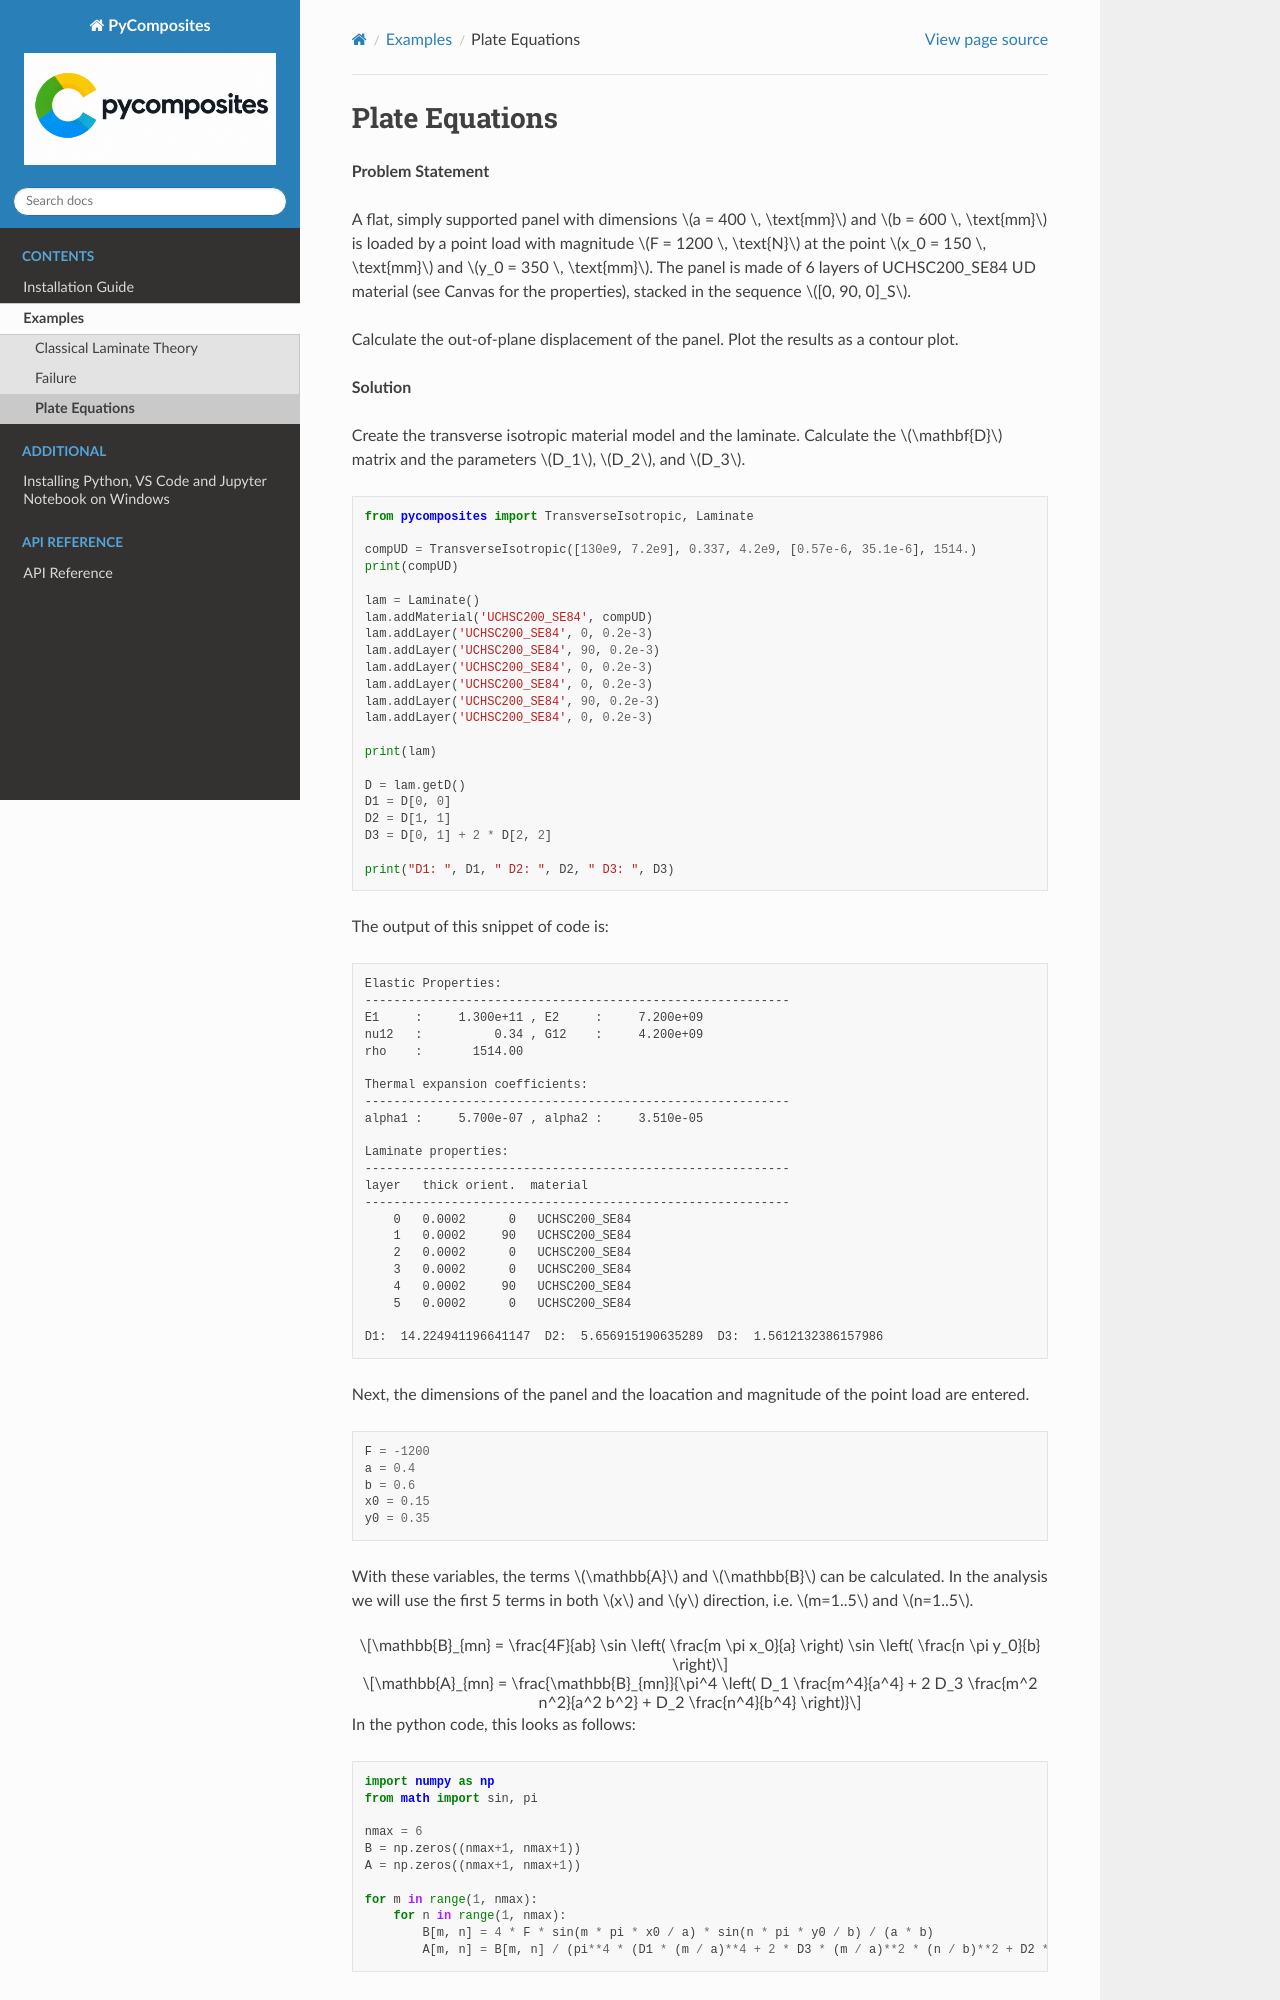

repository: jjcremmers/pycomposites · page: plateeq.html · generator: sphinx

# Plate Equations

**Problem Statement**

A flat, simply supported panel with dimensions $a = 400 \, \text{mm}$
and $b = 600 \, \text{mm}$ is loaded by a point load with magnitude
$F = 1200 \, \text{N}$ at the point $x_0 = 150 \, \text{mm}$ and
$y_0 = 350 \, \text{mm}$. The panel is made of 6 layers of UCHSC200_SE84
UD material (see Canvas for the properties), stacked in the sequence
$[0, 90, 0]_S$.

Calculate the out-of-plane displacement of the panel. Plot the results
as a contour plot.

**Solution**

Create the transverse isotropic material model and the laminate.
Calculate the $\mathbf{D}$ matrix and the parameters $D_1$, $D_2$, and
$D_3$.

``` python
from pycomposites import TransverseIsotropic, Laminate

compUD = TransverseIsotropic([130e9, 7.2e9], 0.337, 4.2e9, [0.57e-6, 35.1e-6], 1514.)
print(compUD)

lam = Laminate()
lam.addMaterial('UCHSC200_SE84', compUD)
lam.addLayer('UCHSC200_SE84', 0, 0.2e-3)
lam.addLayer('UCHSC200_SE84', 90, 0.2e-3)
lam.addLayer('UCHSC200_SE84', 0, 0.2e-3)
lam.addLayer('UCHSC200_SE84', 0, 0.2e-3)
lam.addLayer('UCHSC200_SE84', 90, 0.2e-3)
lam.addLayer('UCHSC200_SE84', 0, 0.2e-3)

print(lam)

D = lam.getD()
D1 = D[0, 0]
D2 = D[1, 1]
D3 = D[0, 1] + 2 * D[2, 2]

print("D1: ", D1, " D2: ", D2, " D3: ", D3)
```

The output of this snippet of code is:

    Elastic Properties:
    -----------------------------------------------------------
    E1     :     1.300e+11 , E2     :     7.200e+09 
    nu12   :          0.34 , G12    :     4.200e+09 
    rho    :       1514.00

    Thermal expansion coefficients:
    -----------------------------------------------------------
    alpha1 :     5.700e-07 , alpha2 :     3.510e-05 

    Laminate properties:
    -----------------------------------------------------------
    layer   thick orient.  material
    -----------------------------------------------------------
        0   0.0002      0   UCHSC200_SE84
        1   0.0002     90   UCHSC200_SE84
        2   0.0002      0   UCHSC200_SE84
        3   0.0002      0   UCHSC200_SE84
        4   0.0002     90   UCHSC200_SE84
        5   0.0002      0   UCHSC200_SE84

    D1:  14.224941196641147  D2:  5.656915190635289  D3:  1.5612132386157986

Next, the dimensions of the panel and the loacation and magnitude of the
point load are entered.

``` python
F = -1200
a = 0.4
b = 0.6
x0 = 0.15
y0 = 0.35
```

With these variables, the terms $\mathbb{A}$ and $\mathbb{B}$ can be
calculated. In the analysis we will use the first 5 terms in both $x$
and $y$ direction, i.e. $m=1..5$ and $n=1..5$.

$$\mathbb{B}_{mn} = \frac{4F}{ab} \sin \left( \frac{m \pi x_0}{a} \right) \sin \left( \frac{n \pi y_0}{b} \right)$$

$$\mathbb{A}_{mn} = \frac{\mathbb{B}_{mn}}{\pi^4 \left( D_1 \frac{m^4}{a^4} + 2 D_3 \frac{m^2 n^2}{a^2 b^2} + D_2 \frac{n^4}{b^4} \right)}$$

In the python code, this looks as follows:

``` python
import numpy as np
from math import sin, pi

nmax = 6
B = np.zeros((nmax+1, nmax+1))
A = np.zeros((nmax+1, nmax+1))
